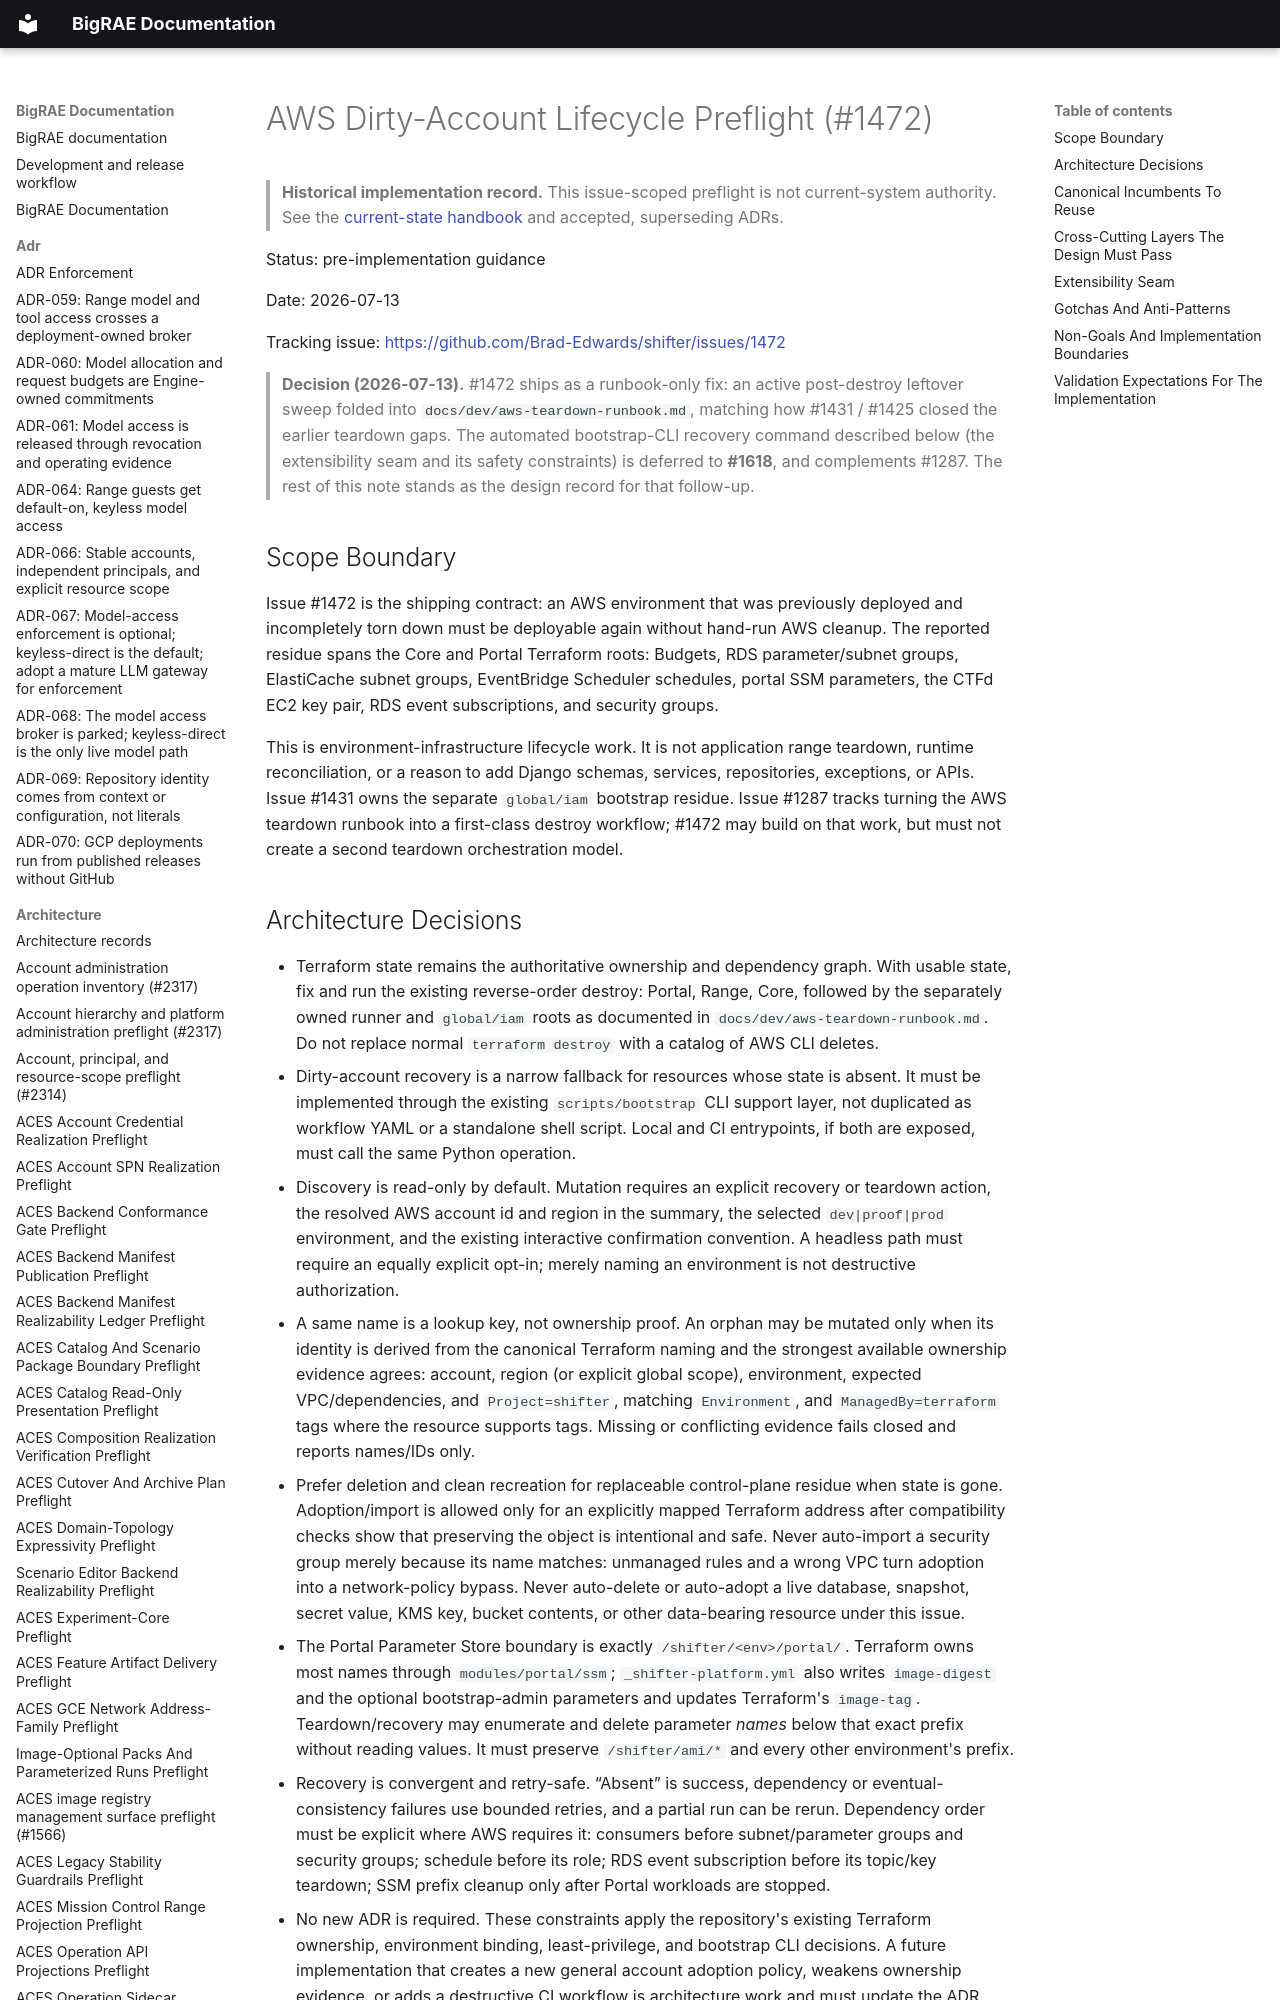

repository: Brad-Edwards/bigrae · page: architecture/aws-dirty-account-lifecycle-preflight-1472/index.html · generator: mkdocs

# AWS Dirty-Account Lifecycle Preflight (#1472)

> **Historical implementation record.** This issue-scoped preflight is not current-system authority. See the [current-state handbook](../technical/architecture.md) and accepted, superseding ADRs.


Status: pre-implementation guidance

Date: 2026-07-13

Tracking issue: <https://github.com/Brad-Edwards/shifter/issues/1472>

> **Decision (2026-07-13).** #1472 ships as a runbook-only fix: an active
> post-destroy leftover sweep folded into `docs/dev/aws-teardown-runbook.md`,
> matching how #1431 / #1425 closed the earlier teardown gaps. The automated
> bootstrap-CLI recovery command described below (the extensibility seam and its
> safety constraints) is deferred to **#1618**, and complements #1287. The rest
> of this note stands as the design record for that follow-up.

## Scope Boundary

Issue #1472 is the shipping contract: an AWS environment that was previously
deployed and incompletely torn down must be deployable again without hand-run
AWS cleanup. The reported residue spans the Core and Portal Terraform roots:
Budgets, RDS parameter/subnet groups, ElastiCache subnet groups, EventBridge
Scheduler schedules, portal SSM parameters, the CTFd EC2 key pair, RDS event
subscriptions, and security groups.

This is environment-infrastructure lifecycle work. It is not application range
teardown, runtime reconciliation, or a reason to add Django schemas, services,
repositories, exceptions, or APIs. Issue #1431 owns the separate `global/iam`
bootstrap residue. Issue #1287 tracks turning the AWS teardown runbook into a
first-class destroy workflow; #1472 may build on that work, but must not create a
second teardown orchestration model.
